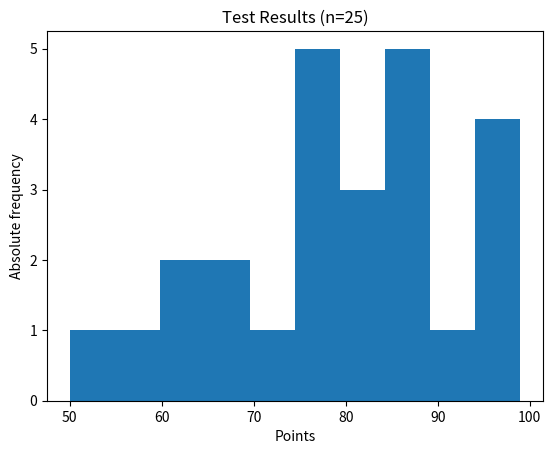

This figure's Python source:
import matplotlib.pyplot as plt
import numpy as np

#make a histogramm (bar chart with numbers as categories)

nrBins = 11
values = [72,79,81,80,63,62,89,99,50,78,87,97,55,69,97,\
	87,88,99,76,78,65,77,88,90,81]
bins = np.linspace(min(values),max(values),nrBins)

plt.title("Test Results (n=25)")
plt.hist(values,bins)
plt.xlabel("Points")
plt.ylabel("Absolute frequency")

plt.show()

